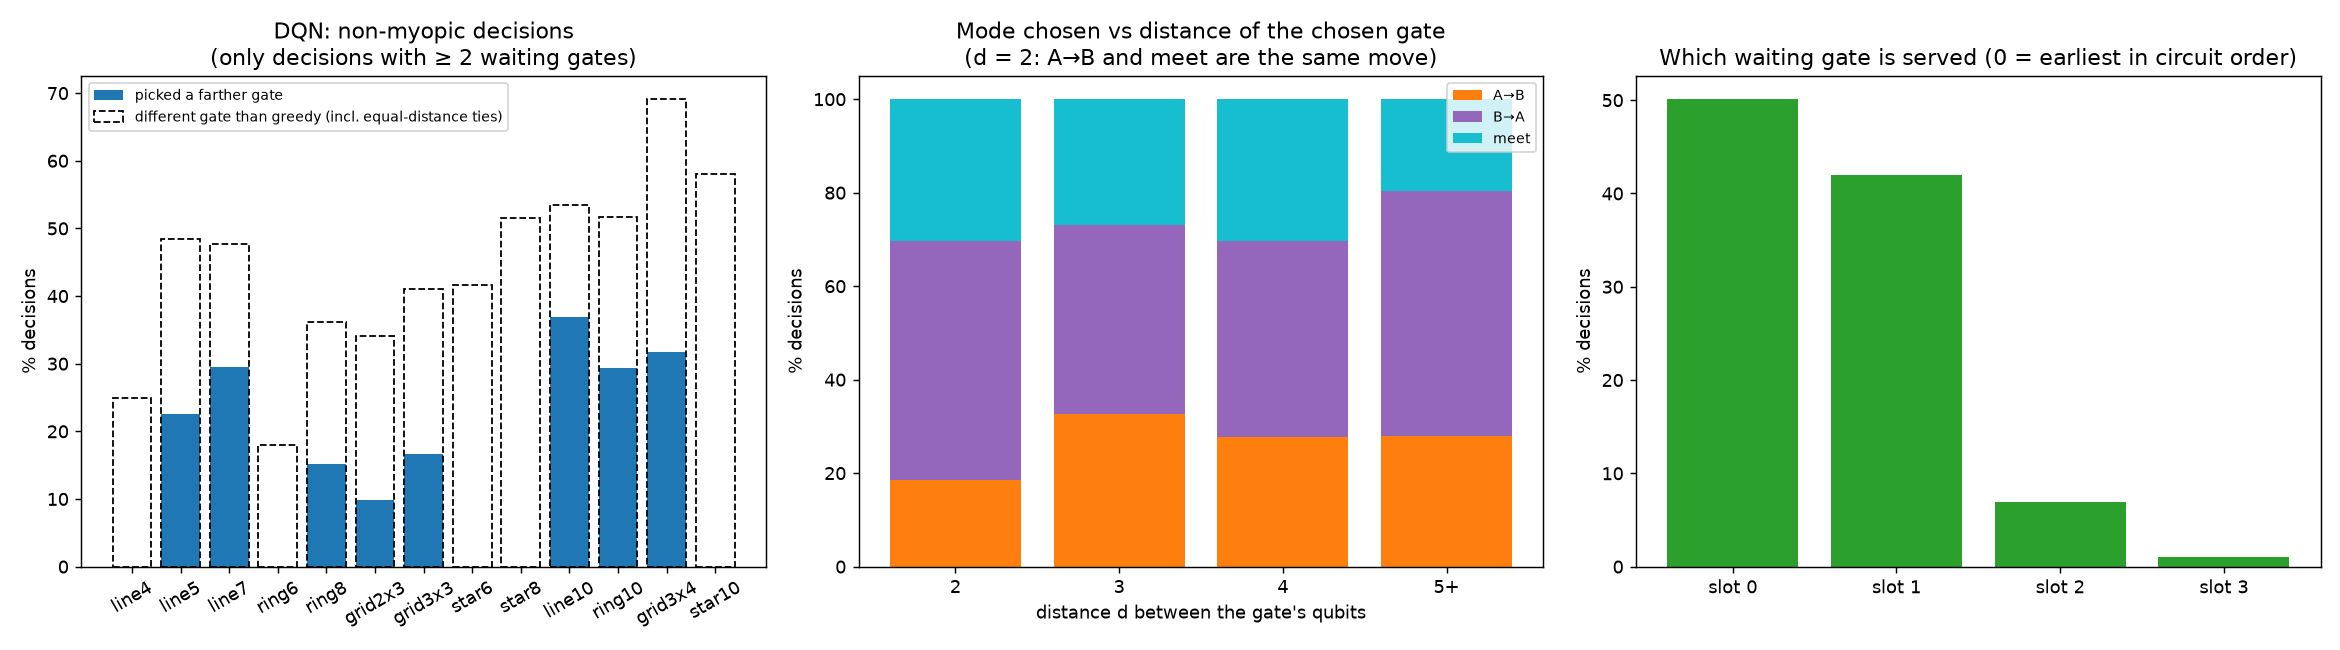

Values plotted in this chart, from the file beside it:
topology, decisions, with_choice, non_closest_pct, diff_gate_from_greedy_pct, mode_A→B_pct, mode_B→A_pct, mode_meet_pct
line4, 107, 20, 0.0, 25.0, 23.8, 23.8, 52.4
line5, 151, 31, 22.6, 48.4, 22.2, 44.4, 33.3
line7, 179, 88, 29.5, 47.7, 34.7, 41.3, 24.0
ring6, 151, 61, 0.0, 18.0, 50.0, 8.3, 41.7
ring8, 183, 105, 15.2, 36.2, 38.1, 38.1, 23.8
grid2x3, 111, 41, 9.8, 34.1, 30.8, 46.2, 23.1
grid3x3, 137, 78, 16.7, 41.0, 31.8, 45.5, 22.7
star6, 102, 24, 0.0, 41.7, 0.0, 0.0, 0.0
star8, 107, 31, 0.0, 51.6, 0.0, 0.0, 0.0
line10, 208, 157, 36.9, 53.5, 34.7, 48.4, 16.9
ring10, 204, 147, 29.3, 51.7, 27.7, 42.6, 29.8
grid3x4, 166, 123, 31.7, 69.1, 21.1, 43.9, 35.1
star10, 113, 50, 0.0, 58.0, 0.0, 0.0, 0.0
